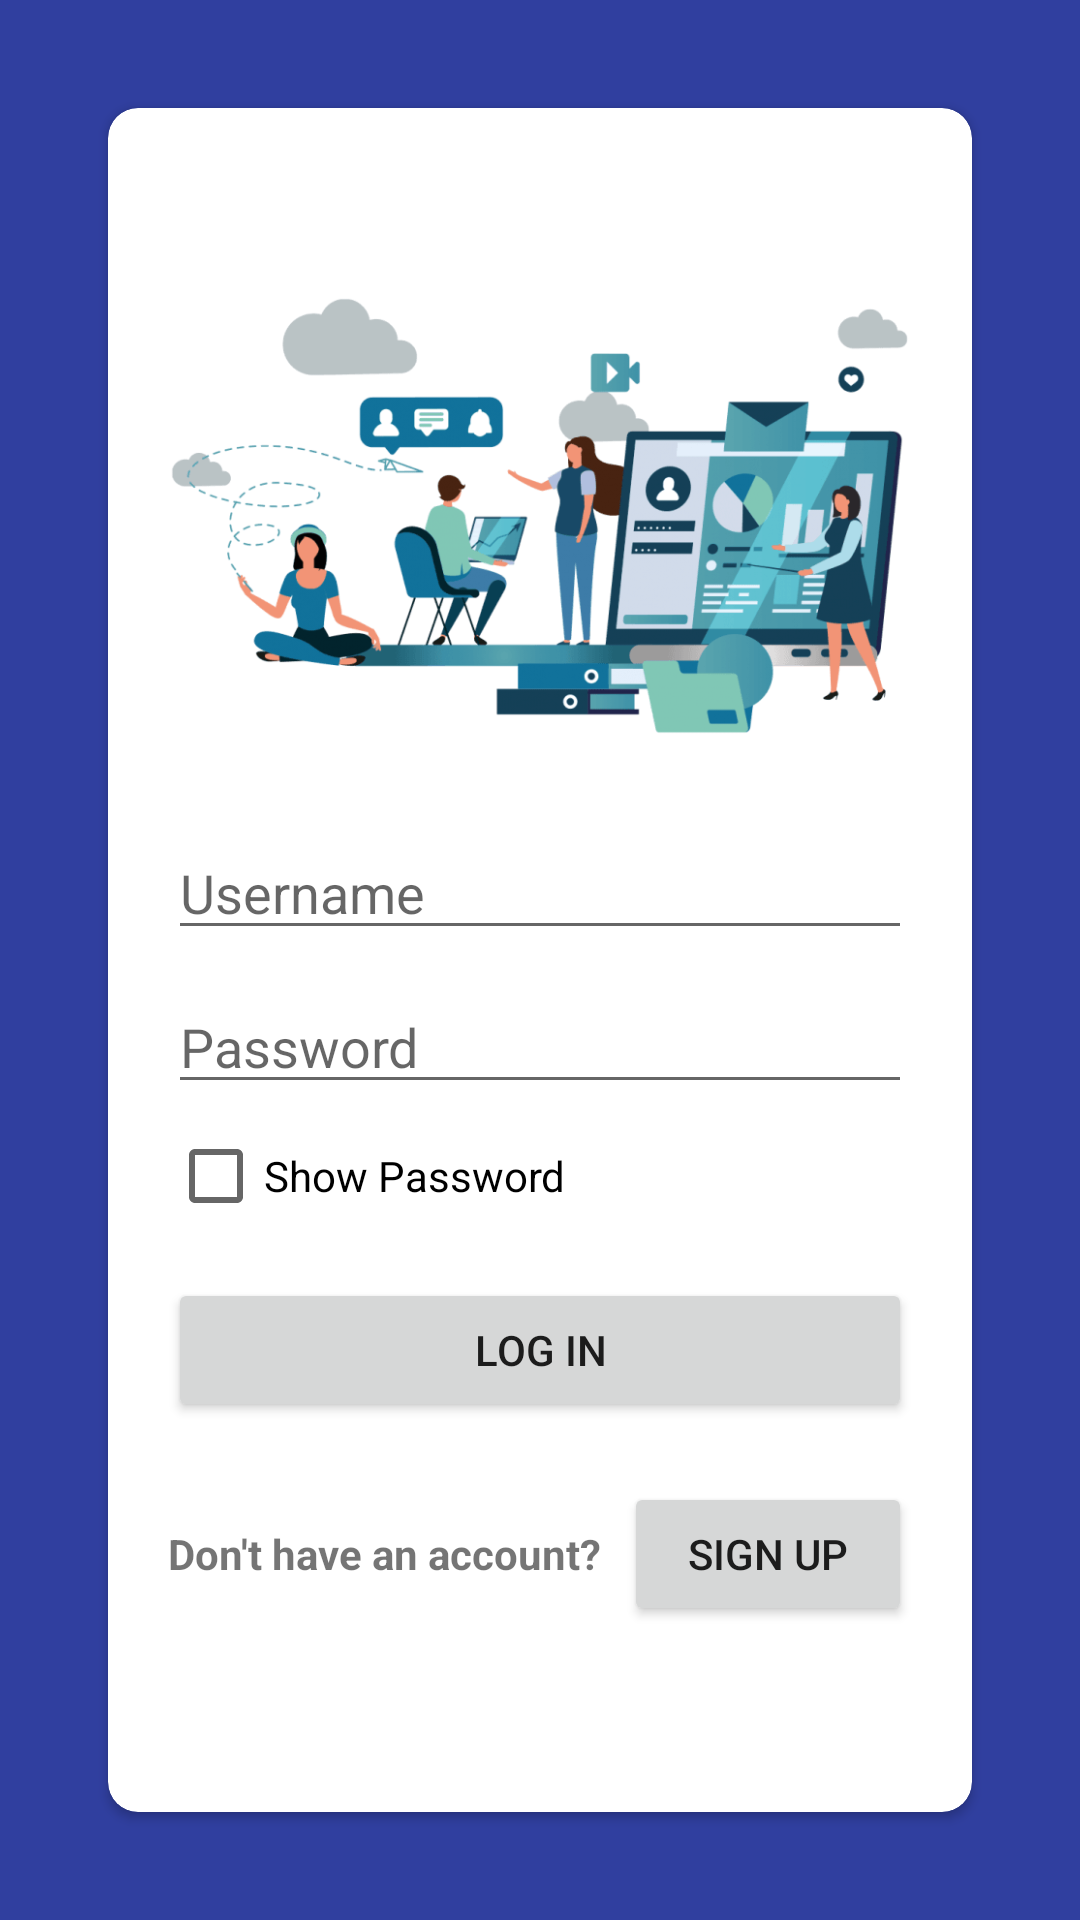

Reconstruct the res/layout file that produces this screen, plus the resources it refers to.
<!-- AndroidManifest.xml: activity theme Theme.Cryptowatch -->
<!-- res/layout/activity_login.xml -->
<RelativeLayout xmlns:android="http://schemas.android.com/apk/res/android"
    xmlns:app="http://schemas.android.com/apk/res-auto"
    xmlns:tools="http://schemas.android.com/tools"
    android:layout_width="match_parent"
    android:layout_height="match_parent"
    android:padding="16dp"
    android:background="#303F9F"
    tools:context=".LoginActivity">

    <androidx.cardview.widget.CardView
        android:layout_width="match_parent"
        android:layout_height="600dp"
        android:layout_centerInParent="true"
        android:layout_marginStart="20dp"
        android:layout_marginTop="20dp"
        android:layout_marginEnd="20dp"
        android:layout_marginBottom="20dp"
        android:elevation="5dp"
        android:padding="30dp"
        app:cardCornerRadius="10dp"
        tools:layout_height="600dp">

        <LinearLayout
            android:layout_width="match_parent"
            android:layout_height="wrap_content"
            android:layout_gravity="center"
            android:layout_marginLeft="20dp"
            android:layout_marginRight="20dp"
            android:orientation="vertical">

            <ImageView
                android:id="@+id/imageView"
                android:layout_width="match_parent"
                android:layout_height="wrap_content"
                android:layout_gravity="center"
                android:layout_marginBottom="30dp"
                android:adjustViewBounds="true"
                android:scaleType="centerCrop"
                app:srcCompat="@drawable/userlogin" />

            <EditText
                android:id="@+id/etUsername"
                android:layout_width="match_parent"
                android:layout_height="wrap_content"
                android:layout_marginBottom="10dp"
                android:ems="10"
                android:hint="Username" />

            <EditText
                android:id="@+id/etPassword"
                android:layout_width="match_parent"
                android:layout_height="wrap_content"
                android:ems="10"
                android:hint="Password"
                android:inputType="textPassword" />

            <CheckBox
                android:id="@+id/cbShowPassword"
                android:layout_width="wrap_content"
                android:layout_height="wrap_content"
                android:layout_marginBottom="10dp"
                android:text="Show Password" />

            <Button
                android:id="@+id/btnLogin"
                android:layout_width="match_parent"
                android:layout_height="wrap_content"
                android:layout_marginBottom="20dp"
                android:text="LOG IN" />

            <LinearLayout
                android:layout_width="match_parent"
                android:layout_height="match_parent"
                android:orientation="horizontal">

                <TextView
                    android:id="@+id/textView2"
                    android:layout_width="wrap_content"
                    android:layout_height="wrap_content"
                    android:layout_weight="1"
                    android:text="Don't have an account?"
                    android:textSize="14sp"
                    android:textStyle="bold" />

                <Button
                    android:id="@+id/btnSignup"
                    android:layout_width="wrap_content"
                    android:layout_height="wrap_content"
                    android:layout_weight="1"
                    android:text="SIGN UP" />
            </LinearLayout>


        </LinearLayout>

    </androidx.cardview.widget.CardView>

</RelativeLayout>
<!-- resources referenced by this layout -->
<resources>
  <!-- drawable userlogin: png bitmap (drawable, 51378 bytes) -->
  <style name="Theme.Cryptowatch" parent="Theme.MaterialComponents.DayNight.DarkActionBar">
          
          <item name="colorPrimary">@color/indigo_500</item>
          <item name="colorPrimaryVariant">@color/indigo_700</item>
          <item name="colorOnPrimary">@color/white</item>
          
          <item name="colorSecondary">@color/lime_200</item>
          <item name="colorSecondaryVariant">@color/lime_700</item>
          <item name="colorOnSecondary">@color/black</item>
          
          <item name="android:statusBarColor" tools:targetApi="l">?attr/colorPrimaryVariant</item>
          
      </style>
  <color name="indigo_500">#3F51B5</color>
  <color name="indigo_700">#303F9F</color>
  <color name="white">#FFFFFFFF</color>
  <color name="lime_200">#E6EE9C</color>
  <color name="lime_700">#AFB42B</color>
  <color name="black">#FF000000</color>
</resources>
